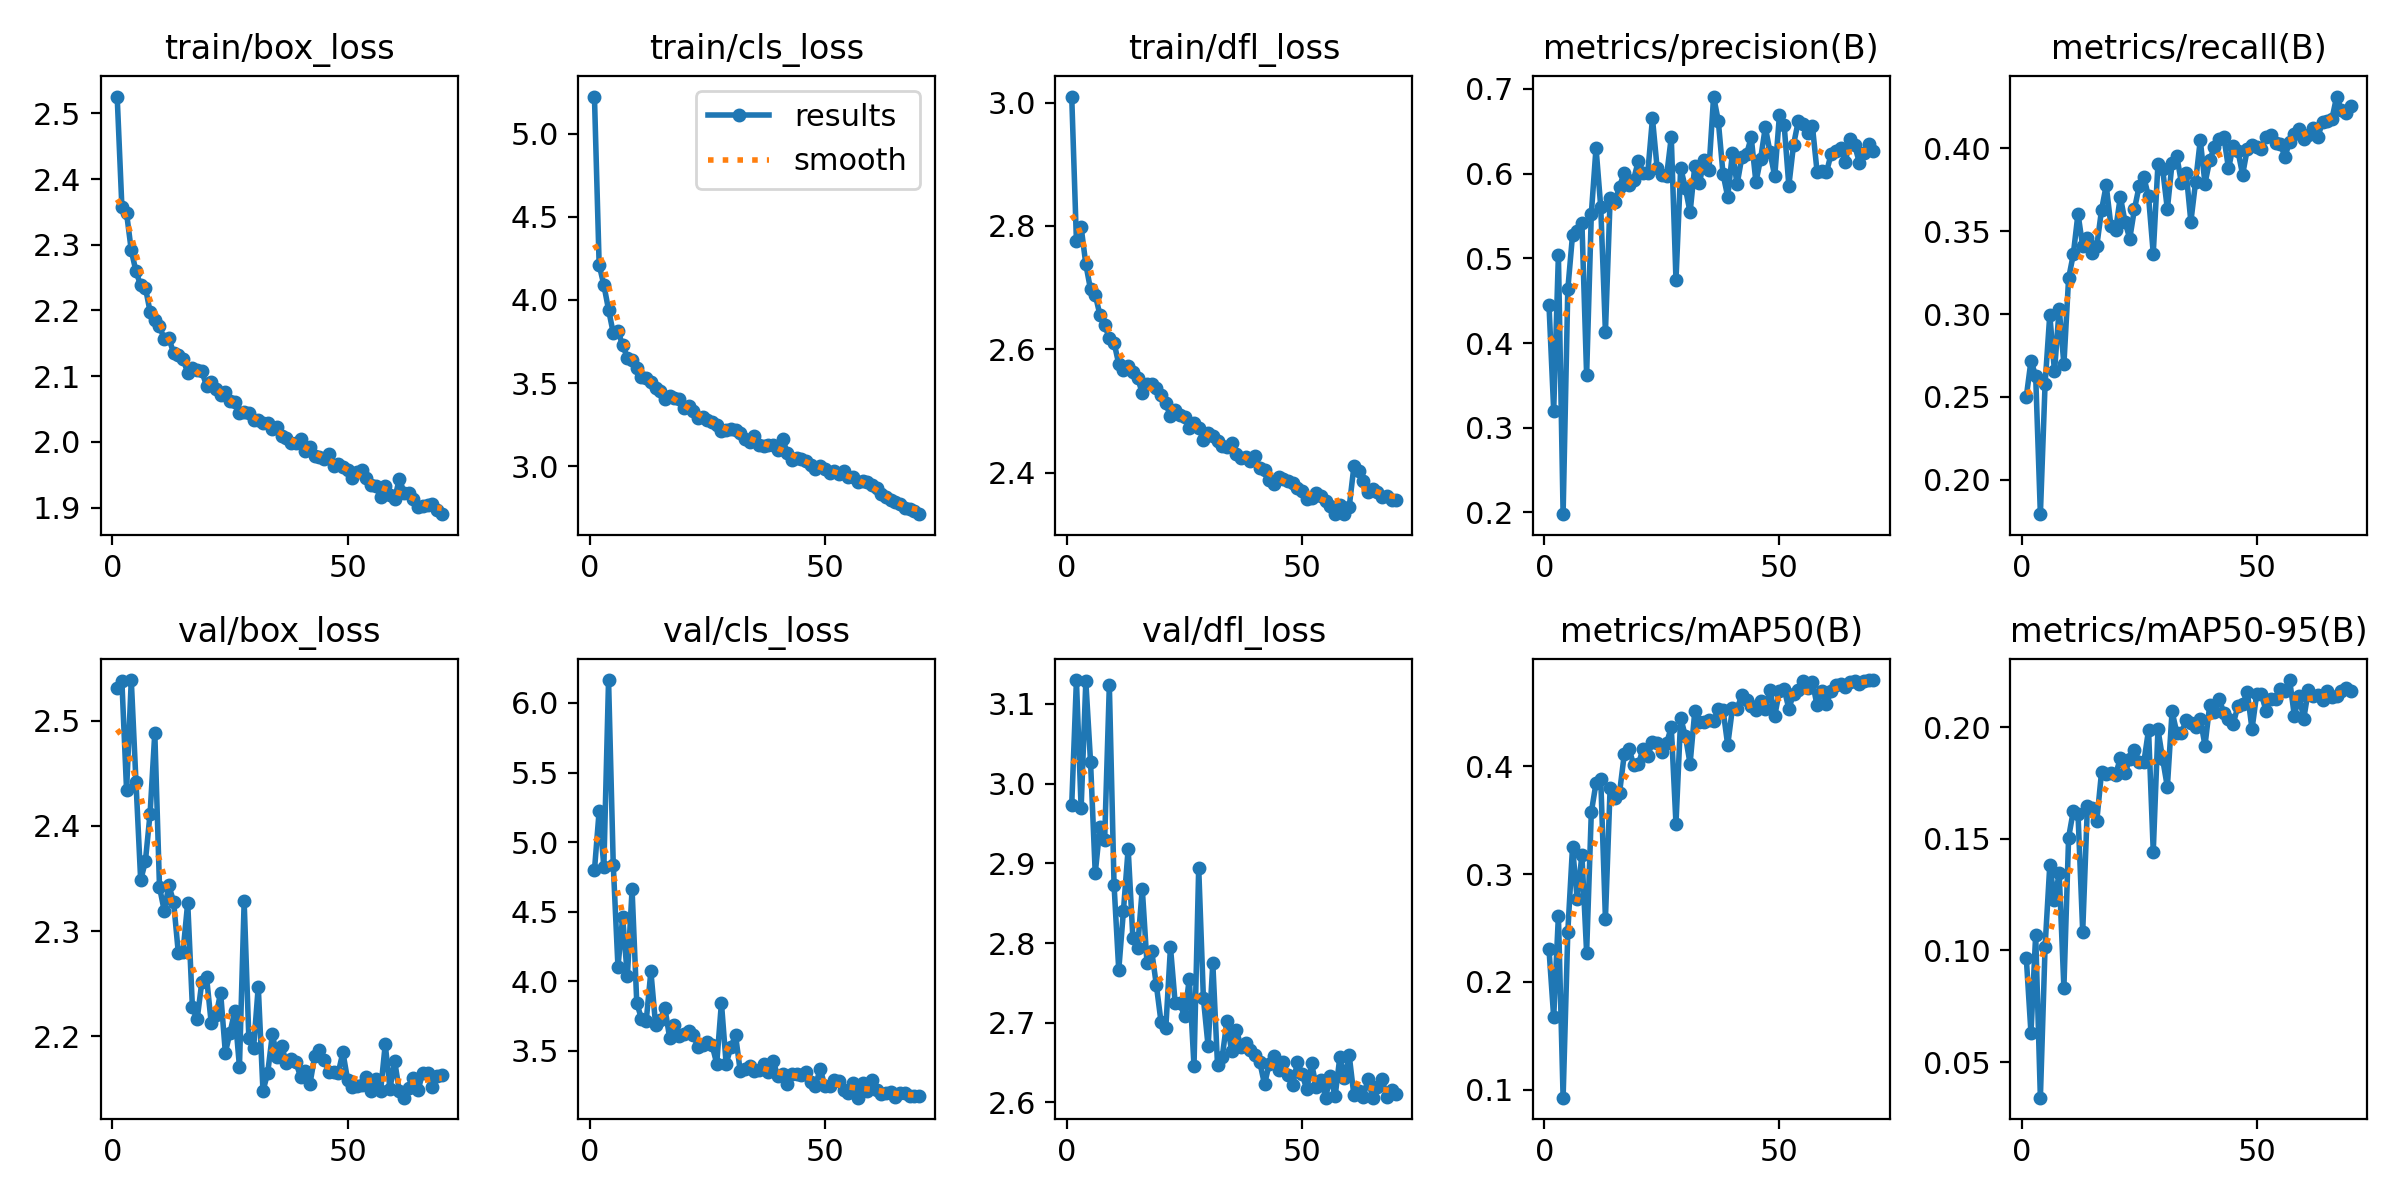

Source data for this figure (header and first rows):
epoch, time, train/box_loss, train/cls_loss, train/dfl_loss, metrics/precision(B), metrics/recall(B), metrics/mAP50(B), metrics/mAP50-95(B), val/box_loss, val/cls_loss, val/dfl_loss, lr/pg0, lr/pg1, lr/pg2
1, 78.76, 2.526, 5.225, 3.01, 0.4448, 0.2499, 0.2301, 0.09685, 2.531, 4.796, 2.973, 0.000664, 0.000664, 0.000664
2, 147.8, 2.358, 4.212, 2.776, 0.3202, 0.2718, 0.1671, 0.06305, 2.538, 5.225, 3.13, 0.001312, 0.001312, 0.001312
3, 215.8, 2.348, 4.09, 2.798, 0.504, 0.2627, 0.2616, 0.1071, 2.434, 4.823, 2.969, 0.001941, 0.001941, 0.001941
4, 282.4, 2.291, 3.941, 2.738, 0.1979, 0.1792, 0.09252, 0.03411, 2.539, 6.164, 3.128, 0.001915, 0.001915, 0.001915
5, 350.3, 2.26, 3.801, 2.697, 0.4633, 0.2579, 0.2464, 0.1018, 2.442, 4.838, 3.028, 0.001887, 0.001887, 0.001887
6, 417.3, 2.238, 3.811, 2.688, 0.5272, 0.2996, 0.3251, 0.1381, 2.348, 4.105, 2.888, 0.001859, 0.001859, 0.001859
7, 485.1, 2.235, 3.729, 2.656, 0.5322, 0.2654, 0.2769, 0.1224, 2.366, 4.459, 2.945, 0.00183, 0.00183, 0.00183
8, 552.1, 2.198, 3.652, 2.639, 0.5421, 0.3034, 0.3178, 0.1346, 2.412, 4.035, 2.93, 0.001802, 0.001802, 0.001802
9, 619.6, 2.185, 3.64, 2.618, 0.362, 0.2697, 0.2272, 0.08331, 2.488, 4.66, 3.123, 0.001774, 0.001774, 0.001774
10, 687.4, 2.176, 3.588, 2.611, 0.5525, 0.3216, 0.3574, 0.1506, 2.342, 3.845, 2.873, 0.001745, 0.001745, 0.001745
11, 754.2, 2.157, 3.538, 2.576, 0.6305, 0.336, 0.3844, 0.1624, 2.319, 3.731, 2.766, 0.001717, 0.001717, 0.001717
12, 822, 2.157, 3.53, 2.567, 0.5608, 0.3606, 0.3886, 0.1613, 2.343, 3.713, 2.841, 0.001689, 0.001689, 0.001689
13, 888.5, 2.135, 3.505, 2.573, 0.413, 0.3408, 0.2587, 0.1085, 2.328, 4.072, 2.918, 0.001661, 0.001661, 0.001661
14, 955.5, 2.132, 3.468, 2.563, 0.5707, 0.3462, 0.3801, 0.1647, 2.279, 3.689, 2.807, 0.001632, 0.001632, 0.001632
15, 1024, 2.126, 3.453, 2.554, 0.566, 0.3371, 0.3709, 0.1637, 2.28, 3.722, 2.794, 0.001604, 0.001604, 0.001604
16, 1091, 2.105, 3.407, 2.529, 0.5847, 0.3412, 0.3754, 0.1581, 2.327, 3.806, 2.868, 0.001576, 0.001576, 0.001576
17, 1158, 2.113, 3.424, 2.543, 0.601, 0.3628, 0.411, 0.1798, 2.228, 3.591, 2.775, 0.001547, 0.001547, 0.001547
18, 1224, 2.11, 3.412, 2.543, 0.5867, 0.3777, 0.4163, 0.1791, 2.216, 3.687, 2.79, 0.001519, 0.001519, 0.001519
19, 1291, 2.108, 3.402, 2.537, 0.5929, 0.3531, 0.4017, 0.1792, 2.252, 3.609, 2.747, 0.001491, 0.001491, 0.001491
20, 1359, 2.085, 3.352, 2.526, 0.6153, 0.3509, 0.4019, 0.1788, 2.257, 3.618, 2.7, 0.001463, 0.001463, 0.001463
21, 1427, 2.091, 3.36, 2.512, 0.6012, 0.3708, 0.4163, 0.1861, 2.212, 3.643, 2.693, 0.001434, 0.001434, 0.001434
22, 1493, 2.081, 3.335, 2.491, 0.6007, 0.3558, 0.41, 0.1793, 2.22, 3.614, 2.795, 0.001406, 0.001406, 0.001406
23, 1561, 2.071, 3.289, 2.501, 0.6652, 0.3455, 0.4225, 0.1859, 2.241, 3.531, 2.724, 0.001378, 0.001378, 0.001378
24, 1630, 2.076, 3.298, 2.493, 0.6062, 0.3633, 0.4213, 0.1896, 2.185, 3.543, 2.724, 0.001349, 0.001349, 0.001349
25, 1699, 2.062, 3.28, 2.49, 0.5984, 0.3772, 0.4137, 0.1846, 2.204, 3.566, 2.708, 0.001321, 0.001321, 0.001321
26, 1765, 2.061, 3.263, 2.473, 0.5969, 0.3826, 0.4214, 0.1843, 2.224, 3.543, 2.755, 0.001293, 0.001293, 0.001293
27, 1832, 2.044, 3.247, 2.48, 0.643, 0.371, 0.4363, 0.1987, 2.171, 3.41, 2.646, 0.001265, 0.001265, 0.001265
28, 1899, 2.045, 3.209, 2.472, 0.4742, 0.3365, 0.3466, 0.1442, 2.328, 3.846, 2.895, 0.001236, 0.001236, 0.001236
29, 1967, 2.044, 3.218, 2.453, 0.6067, 0.3906, 0.4449, 0.199, 2.198, 3.408, 2.73, 0.001208, 0.001208, 0.001208
30, 2034, 2.033, 3.225, 2.464, 0.583, 0.3874, 0.428, 0.1857, 2.189, 3.526, 2.67, 0.00118, 0.00118, 0.00118
31, 2102, 2.033, 3.217, 2.46, 0.5542, 0.3633, 0.4025, 0.1732, 2.247, 3.614, 2.775, 0.001151, 0.001151, 0.001151
32, 2166, 2.029, 3.202, 2.452, 0.6089, 0.3911, 0.4511, 0.207, 2.148, 3.355, 2.647, 0.001123, 0.001123, 0.001123
33, 2232, 2.029, 3.166, 2.444, 0.5894, 0.3956, 0.4412, 0.1975, 2.165, 3.371, 2.657, 0.001095, 0.001095, 0.001095
34, 2297, 2.019, 3.147, 2.441, 0.6163, 0.3789, 0.4414, 0.1972, 2.202, 3.39, 2.702, 0.001067, 0.001067, 0.001067
35, 2361, 2.023, 3.179, 2.448, 0.6041, 0.3852, 0.4434, 0.2034, 2.18, 3.357, 2.664, 0.001038, 0.001038, 0.001038
36, 2428, 2.008, 3.129, 2.43, 0.691, 0.3558, 0.4423, 0.2019, 2.19, 3.362, 2.691, 0.00101, 0.00101, 0.00101
37, 2494, 2.005, 3.119, 2.423, 0.6622, 0.3797, 0.4532, 0.2002, 2.174, 3.404, 2.67, 0.0009817, 0.0009817, 0.0009817
38, 2560, 1.998, 3.127, 2.426, 0.5998, 0.405, 0.4527, 0.2037, 2.179, 3.352, 2.674, 0.0009534, 0.0009534, 0.0009534
39, 2625, 1.998, 3.127, 2.419, 0.5727, 0.3788, 0.4197, 0.1917, 2.176, 3.427, 2.666, 0.0009251, 0.0009251, 0.0009251
40, 2691, 2.005, 3.095, 2.427, 0.624, 0.3927, 0.4537, 0.2097, 2.161, 3.318, 2.659, 0.0008969, 0.0008969, 0.0008969
41, 2758, 1.986, 3.164, 2.407, 0.5876, 0.4007, 0.4532, 0.2066, 2.167, 3.336, 2.65, 0.0008686, 0.0008686, 0.0008686
42, 2825, 1.993, 3.081, 2.403, 0.6192, 0.4055, 0.4661, 0.2127, 2.155, 3.262, 2.623, 0.0008403, 0.0008403, 0.0008403
43, 2891, 1.978, 3.034, 2.388, 0.6228, 0.4072, 0.4617, 0.2064, 2.181, 3.334, 2.649, 0.000812, 0.000812, 0.000812
44, 2959, 1.976, 3.048, 2.382, 0.6428, 0.3879, 0.4556, 0.2035, 2.187, 3.334, 2.658, 0.0007837, 0.0007837, 0.0007837
45, 3026, 1.974, 3.042, 2.392, 0.5899, 0.4013, 0.4521, 0.2015, 2.178, 3.33, 2.641, 0.0007554, 0.0007554, 0.0007554
46, 3092, 1.981, 3.03, 2.389, 0.6176, 0.3986, 0.4605, 0.2094, 2.167, 3.346, 2.651, 0.0007271, 0.0007271, 0.0007271
47, 3160, 1.963, 3.009, 2.387, 0.6549, 0.3842, 0.453, 0.2102, 2.166, 3.279, 2.634, 0.0006989, 0.0006989, 0.0006989
48, 3227, 1.967, 2.981, 2.382, 0.6252, 0.3997, 0.471, 0.2156, 2.165, 3.249, 2.622, 0.0006706, 0.0006706, 0.0006706
49, 3292, 1.962, 2.999, 2.376, 0.5967, 0.4018, 0.4467, 0.1991, 2.185, 3.374, 2.651, 0.0006423, 0.0006423, 0.0006423
50, 3361, 1.957, 2.982, 2.37, 0.6693, 0.4007, 0.47, 0.2149, 2.159, 3.245, 2.635, 0.000614, 0.000614, 0.000614
51, 3430, 1.945, 2.961, 2.358, 0.6574, 0.3995, 0.4718, 0.2147, 2.152, 3.249, 2.616, 0.0005857, 0.0005857, 0.0005857
52, 3496, 1.955, 2.97, 2.359, 0.5857, 0.4072, 0.4535, 0.2072, 2.153, 3.291, 2.649, 0.0005574, 0.0005574, 0.0005574
53, 3561, 1.958, 2.953, 2.367, 0.6341, 0.4082, 0.4672, 0.2124, 2.154, 3.282, 2.62, 0.0005291, 0.0005291, 0.0005291
54, 3629, 1.945, 2.973, 2.362, 0.6618, 0.4031, 0.4709, 0.2124, 2.161, 3.22, 2.628, 0.0005009, 0.0005009, 0.0005009
55, 3697, 1.934, 2.933, 2.353, 0.6587, 0.4029, 0.4793, 0.2171, 2.148, 3.2, 2.606, 0.0004726, 0.0004726, 0.0004726
56, 3764, 1.933, 2.936, 2.345, 0.648, 0.395, 0.4729, 0.2163, 2.159, 3.272, 2.634, 0.0004443, 0.0004443, 0.0004443
57, 3831, 1.916, 2.904, 2.332, 0.6566, 0.4041, 0.4784, 0.2211, 2.148, 3.164, 2.608, 0.000416, 0.000416, 0.000416
58, 3899, 1.933, 2.913, 2.347, 0.6025, 0.4088, 0.4566, 0.2051, 2.192, 3.268, 2.656, 0.0003877, 0.0003877, 0.0003877
59, 3966, 1.919, 2.906, 2.333, 0.6032, 0.412, 0.4698, 0.2141, 2.15, 3.21, 2.63, 0.0003594, 0.0003594, 0.0003594
60, 4034, 1.913, 2.886, 2.344, 0.6017, 0.4056, 0.458, 0.2038, 2.177, 3.291, 2.659, 0.0003311, 0.0003311, 0.0003311
... 10 more rows
